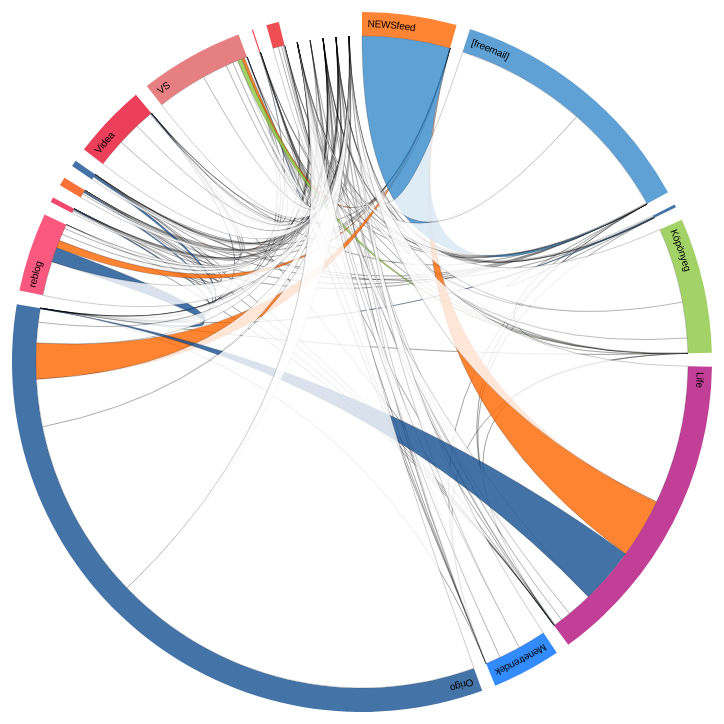
D3 v3 page, settled after 480 driven frames (8 s of simulated time); the page loaded 2 data file(s).


// ── forg5.js
function init(){
  var width = 720,
      height = 720,
      outerRadius = Math.min(width, height) / 2 - 10,
      innerRadius = outerRadius - 24;

  var formatPercent = d3.format(".1%");
  var formatNumber = d3.format(",r")

  var arc = d3.svg.arc()
      .innerRadius(innerRadius)
      .outerRadius(outerRadius);

  var layout = d3.layout.chord()
      .padding(.04)
      .sortSubgroups(d3.descending)
      .sortChords(d3.ascending);

  var path = d3.svg.chord()
      .radius(innerRadius);

  var svg = d3.select("body").append("svg")
      .attr("width", width)
      .attr("height", height)
    .append("g")
      .attr("id", "circle")
      .attr("transform", "translate(" + width / 2 + "," + height / 2 + ")");

  svg.append("circle")
      .attr("r", outerRadius);

  queue()
      .defer(d3.csv, "traffic.csv")
      .defer(d3.json, "all_matrix.json")
      .await(ready);

  function ready(error, traffic, matrix) {
    if (error) throw error;

    // Compute the chord layout.
    layout.matrix(matrix);

    // Add a group per neighborhood.
    var group = svg.selectAll(".group")
        .data(layout.groups)
      .enter().append("g")
        .attr("class", "group")
        .on("mouseover", mouseover);

    // Add a mouseover title.
    group.append("title").text(function(d, i) {
      return traffic[i].name + ": " + formatNumber(d.value) + " PV";
    });

    // Add the group arc.
    var groupPath = group.append("path")
        .attr("id", function(d, i) { return "group" + i; })
        .attr("d", arc)
        .style("fill", function(d, i) { return traffic[i].color; });

    // Add a text label.
    var groupText = group.append("text")
        .attr("x", 6)
        .attr("dy", 15);

    groupText.append("textPath")
        .attr("xlink:href", function(d, i) { return "#group" + i; })
        .text(function(d, i) { return traffic[i].name; });

    // Remove the labels that don't fit. :(
    groupText.filter(function(d, i) { return groupPath[0][i].getTotalLength() / 2 - 16 < this.getComputedTextLength(); })
        .remove();

    // Add the chords.
    var chord = svg.selectAll(".chord")
        .data(layout.chords)
      .enter().append("path")
        .attr("class", "chord")
        .style("opacity", .8)
        .style("fill", function(d) { return traffic[d.target.index].color; })
        .attr("d", path);

    // Add an elaborate mouseover title for each chord.
    chord.append("title").text(function(d) {
      return traffic[d.target.index].name
          + " → " + traffic[d.source.index].name
          + ": " + formatNumber(d.source.value) + " PV"
          + "\n" + traffic[d.source.index].name
          + " → " + traffic[d.target.index].name
          + ": " + formatNumber(d.target.value) + " PV";
    });

    function mouseover(d, i) {
      chord.classed("fade", function(p) {
        return p.source.index != i
            && p.target.index != i;
      });
    }
  }

}

### data: all_matrix.json
[
 [
  0,
  12112498,
  0,
  0,
  0,
  0,
  0,
  0,
  "... 12 more items"
 ],
 [
  0,
  0,
  0,
  0,
  0,
  0,
  0,
  0,
  "... 12 more items"
 ],
 [
  0,
  264,
  0,
  0,
  266,
  0,
  153239,
  0,
  "... 12 more items"
 ],
 [
  0,
  40,
  0,
  0,
  172,
  4069,
  4689,
  0,
  "... 12 more items"
 ],
 [
  8230750,
  44872,
  0,
  49613,
  0,
  0,
  7719532,
  0,
  "... 12 more items"
 ],
 [
  0,
  12,
  0,
  6,
  0,
  0,
  1069,
  0,
  "... 12 more items"
 ],
 [
  4941027,
  0,
  240,
  10349,
  41001,
  0,
  0,
  0,
  "... 12 more items"
 ],
 [
  1054675,
  4193,
  0,
  0,
  20142,
  0,
  2023019,
  0,
  "... 12 more items"
 ],
 "... 12 more items"
]

### data: traffic.csv
name, color
NEWSfeed, #FF6600
[freemail], #378ACA
Investor, #155092
Köpönyeg, #8DC942
Life, #B30F7F
Menetrendek, #0070FF
Origo, #155092
reblog, #FA2F61
SHE, #EC1B48
Unikornis, #F84C08
Üzletrész, #155092
Videa, #E61031
VS, #E06062
WeLoveBalaton, #EB2227
WeLoveBudapest, #EB2227
direct, #FFFFFF
bought, #FFFFFF
social, #FFFFFF
search, #FFFFFF
other, #FFFFFF